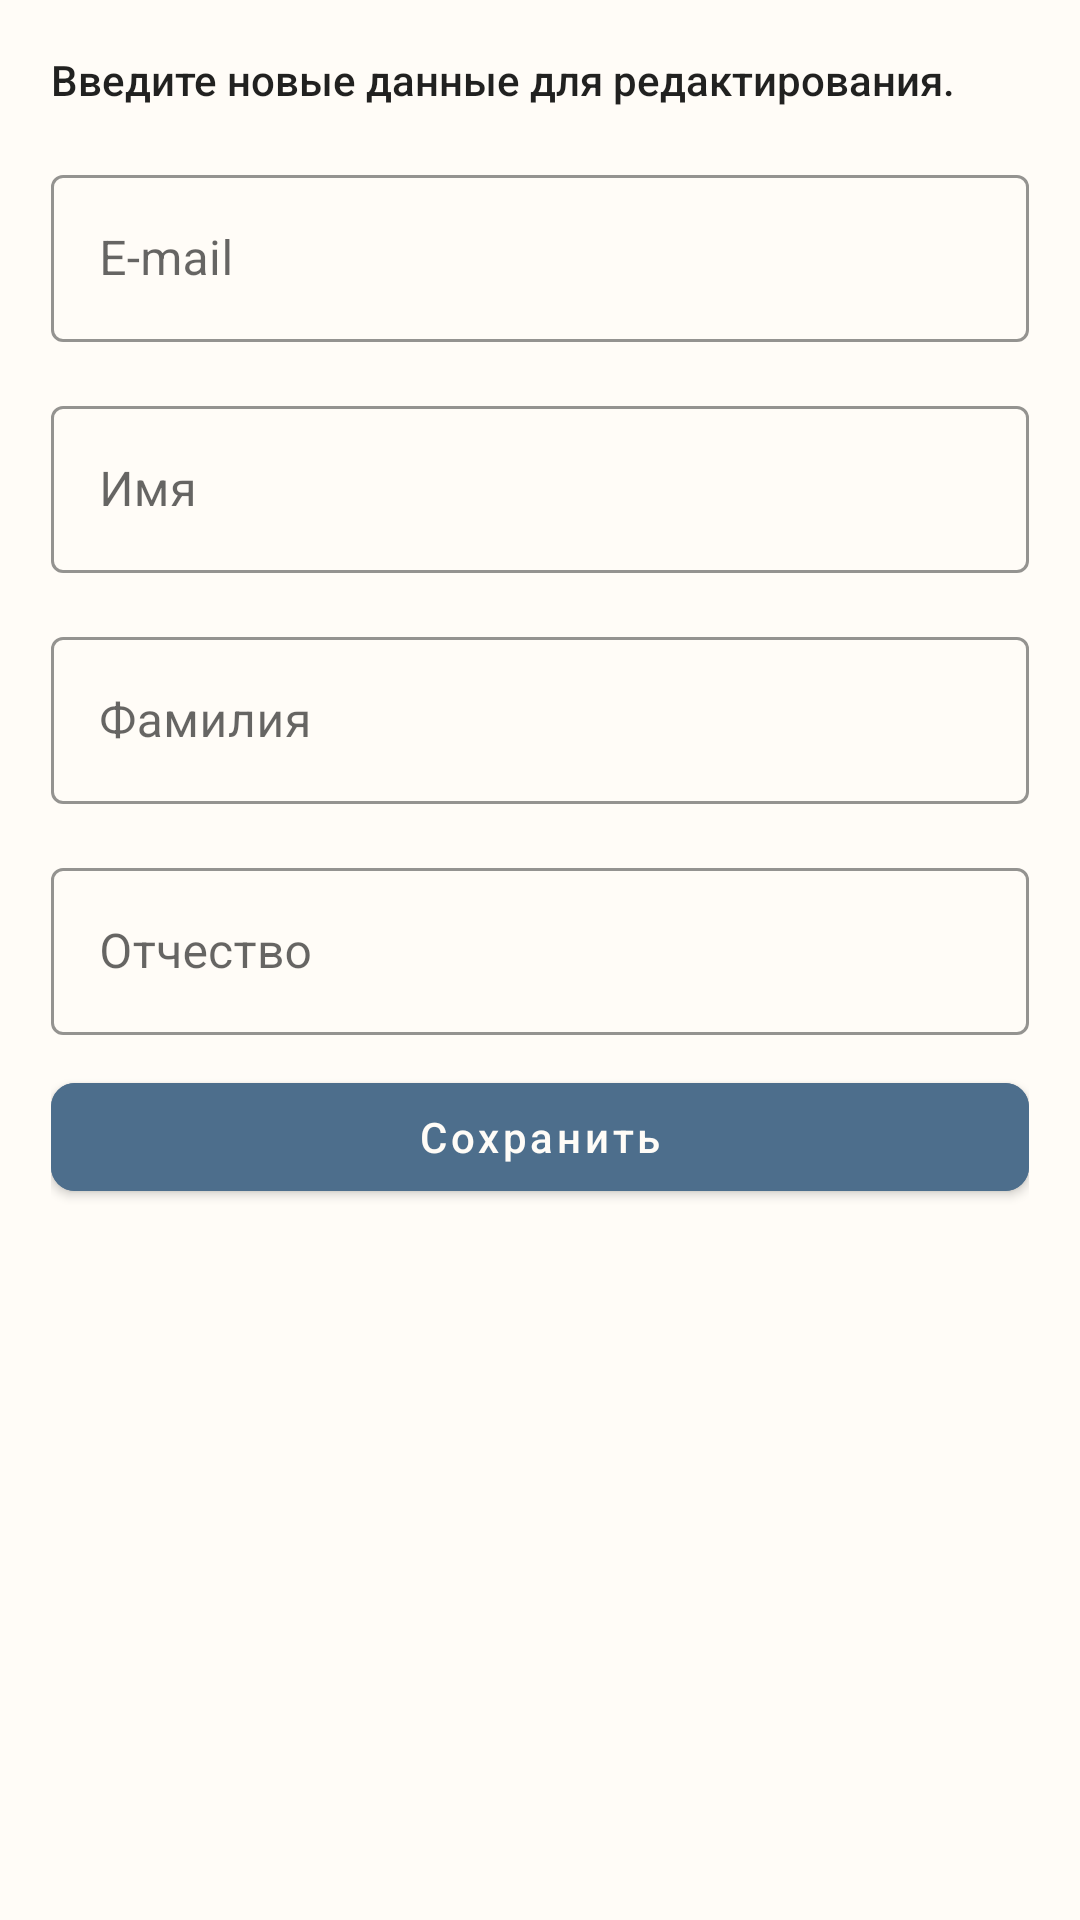

Write the Android layout XML for this screen, with the resource values it uses.
<!-- AndroidManifest.xml: application theme Theme.LibraryRetrofitArticle -->
<!-- res/layout/fragment_main_profile_edit.xml -->
<?xml version="1.0" encoding="utf-8"?>
<androidx.constraintlayout.widget.ConstraintLayout xmlns:android="http://schemas.android.com/apk/res/android"
    xmlns:app="http://schemas.android.com/apk/res-auto"
    android:layout_width="match_parent"
    android:layout_height="match_parent"
    android:background="@color/main_color"
    android:padding="17dp">

    <TextView
        android:id="@+id/editPersonalDataTitle"
        style="@style/TextAppearance.AppCompat.Body2"
        android:layout_width="match_parent"
        android:layout_height="wrap_content"
        android:text="@string/main_profile_edit_personal_data_title"
        app:layout_constraintTop_toTopOf="parent" />

    <LinearLayout
        android:layout_width="match_parent"
        android:layout_height="wrap_content"
        android:layout_marginTop="17dp"
        android:orientation="vertical"
        app:layout_constraintTop_toBottomOf="@id/editPersonalDataTitle">

        <com.google.android.material.textfield.TextInputLayout
            android:id="@+id/valueInputEmailEditProfile"
            style="@style/Widget.MaterialComponents.TextInputLayout.OutlinedBox"
            android:layout_width="match_parent"
            android:layout_height="wrap_content"
            android:hint="@string/main_profile_hint_email"
            android:textCursorDrawable="@null"
            app:boxStrokeColor="@color/dark_blue"
            app:hintTextColor="@color/dark_blue">

            <com.google.android.material.textfield.TextInputEditText
                android:id="@+id/emailEditProfileEditText"
                android:layout_width="match_parent"
                android:layout_height="wrap_content"
                android:imeOptions="actionDone"
                android:inputType="text"
                android:lines="1" />

        </com.google.android.material.textfield.TextInputLayout>


        <com.google.android.material.textfield.TextInputLayout
            android:id="@+id/valueInputNameEditProfile"
            style="@style/Widget.MaterialComponents.TextInputLayout.OutlinedBox"
            android:layout_width="match_parent"
            android:layout_height="wrap_content"
            android:layout_marginTop="16dp"
            android:hint="@string/main_profile_hint_firstname"
            android:textCursorDrawable="@null"
            app:boxStrokeColor="@color/dark_blue"
            app:hintTextColor="@color/dark_blue">

            <com.google.android.material.textfield.TextInputEditText
                android:id="@+id/nameEditProfileEditText"
                android:layout_width="match_parent"
                android:layout_height="wrap_content"
                android:imeOptions="actionDone"
                android:inputType="text"
                android:lines="1" />

        </com.google.android.material.textfield.TextInputLayout>

        <com.google.android.material.textfield.TextInputLayout
            android:id="@+id/valueInputSurnameEditProfile"
            style="@style/Widget.MaterialComponents.TextInputLayout.OutlinedBox"
            android:layout_width="match_parent"
            android:layout_height="wrap_content"
            android:layout_marginTop="16dp"
            android:hint="@string/main_profile_hint_surname"
            android:textCursorDrawable="@null"
            app:boxStrokeColor="@color/dark_blue"
            app:hintTextColor="@color/dark_blue">

            <com.google.android.material.textfield.TextInputEditText
                android:id="@+id/surnameEditProfileEditText"
                android:layout_width="match_parent"
                android:layout_height="wrap_content"
                android:imeOptions="actionDone"
                android:inputType="text"
                android:lines="1" />

        </com.google.android.material.textfield.TextInputLayout>

        <com.google.android.material.textfield.TextInputLayout
            android:id="@+id/valueInputMiddleNameEditProfile"
            style="@style/Widget.MaterialComponents.TextInputLayout.OutlinedBox"
            android:layout_width="match_parent"
            android:layout_height="wrap_content"
            android:layout_marginTop="16dp"
            android:hint="@string/main_profile_hint_middle_name"
            android:textCursorDrawable="@null"
            app:boxStrokeColor="@color/dark_blue"
            app:hintTextColor="@color/dark_blue">

            <com.google.android.material.textfield.TextInputEditText
                android:id="@+id/middleNameProfileEditEditText"
                android:layout_width="match_parent"
                android:layout_height="wrap_content"
                android:imeOptions="actionDone"
                android:inputType="text"
                android:lines="1" />

        </com.google.android.material.textfield.TextInputLayout>

        <com.google.android.material.button.MaterialButton
            android:id="@+id/saveDataButton"
            android:layout_width="match_parent"
            android:layout_height="wrap_content"
            android:layout_marginTop="10dp"
            android:backgroundTint="@color/blue"
            android:text="@string/main_profile_edit_personal_data_save_data"
            android:textAllCaps="false"
            android:textColor="@color/main_color"
            app:layout_constraintTop_toBottomOf="@id/valueInputPasswordAuth"
            app:rippleColor="@color/main_color"
            app:shapeAppearance="@style/ShapeAppearance.Material3.Corner.Small" />

    </LinearLayout>
</androidx.constraintlayout.widget.ConstraintLayout>
<!-- resources referenced by this layout -->
<resources>
  <color name="blue">#4D6E8C</color>
  <color name="dark_blue">#23496C</color>
  <color name="main_color">#FFFCF7</color>
  <string name="main_profile_edit_personal_data_save_data">Сохранить</string>
  <string name="main_profile_edit_personal_data_title">Введите новые данные для редактирования.</string>
  <string name="main_profile_hint_email">E-mail</string>
  <string name="main_profile_hint_firstname">Имя</string>
  <string name="main_profile_hint_middle_name">Отчество</string>
  <string name="main_profile_hint_surname">Фамилия</string>
  <style name="Theme.LibraryRetrofitArticle" parent="Theme.MaterialComponents.DayNight.NoActionBar">
          
          <item name="colorPrimary">@color/blue</item>
          <item name="colorPrimaryVariant">@color/dark_blue</item>
          <item name="colorOnPrimary">@color/white</item>
          
          <item name="colorSecondary">@color/teal_200</item>
          <item name="colorSecondaryVariant">@color/teal_700</item>
          <item name="colorOnSecondary">@color/black</item>
          
          <item name="android:statusBarColor">@color/dark_main_color</item>
          
      </style>
  <color name="white">#FFFFFFFF</color>
  <color name="teal_200">#FF03DAC5</color>
  <color name="teal_700">#FF018786</color>
  <color name="black">#FF000000</color>
  <color name="dark_main_color">#D1BEA1</color>
</resources>
